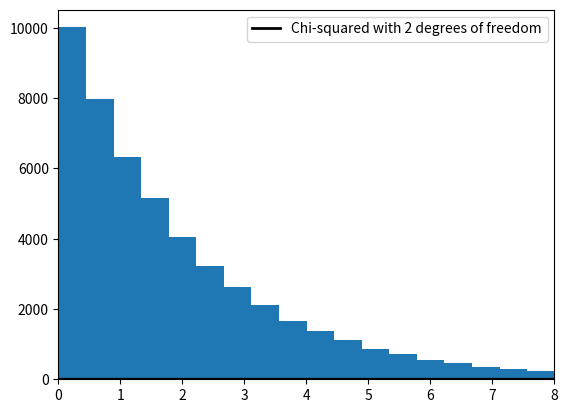

This figure's Python source: (Note: this script raises an exception after producing the figure.)
"""
Illustrates a consequence of the vector CLT.  The underlying random vector is
X = (W, U + W), where W is Uniform(-1, 1), U is Uniform(-2, 2), and U and W
are independent of each other.
"""
import numpy as np
from scipy.stats import uniform, chi2
from scipy.linalg import inv, sqrtm
import matplotlib.pyplot as plt

# == Set parameters == #
n = 250
replications = 50000
dw = uniform(loc=-1, scale=2)  # Uniform(-1, 1)
du = uniform(loc=-2, scale=4)  # Uniform(-2, 2)
sw, su = dw.std(), du.std()
vw, vu = sw**2, su**2
Sigma = ((vw, vw), (vw, vw + vu))
Sigma = np.array(Sigma)

# == Compute Sigma^{-1/2} == #
Q = inv(sqrtm(Sigma))  

# == Generate observations of the normalized sample mean == #
error_obs = np.empty((2, replications))
for i in range(replications):
    # == Generate one sequence of bivariate shocks == #
    X = np.empty((2, n))
    W = dw.rvs(n)
    U = du.rvs(n)
    # == Construct the n observations of the random vector == #
    X[0, :] = W
    X[1, :] = W + U
    # == Construct the i-th observation of Y_n == #
    error_obs[:, i] = np.sqrt(n) * X.mean(axis=1)

# == Premultiply by Q and then take the squared norm == #
temp = np.dot(Q, error_obs)
chisq_obs = np.sum(temp**2, axis=0)

# == Plot == #
plt, ax = plt.subplots()
xmax = 8
ax.set_xlim(0, 8)
xgrid = np.linspace(0, 8, 200)
lb = "Chi-squared with 2 degrees of freedom"
ax.plot(xgrid, chi2.pdf(xgrid, 2), 'k-', lw=2, label=lb)
ax.legend()
ax.hist(chisq_obs, bins=50, normed=True)

plt.show()
